Run: headless pygame with SDL's dummy video driver; simulated clock (each Clock.tick advances the game by its frame time, no real sleeping); random seed 0; keys injected as events and as key.get_pressed() state; mouse plan: one left click at the window centre at the start of phase 2, then a move to the lower-right quarter at the start of phase 3.
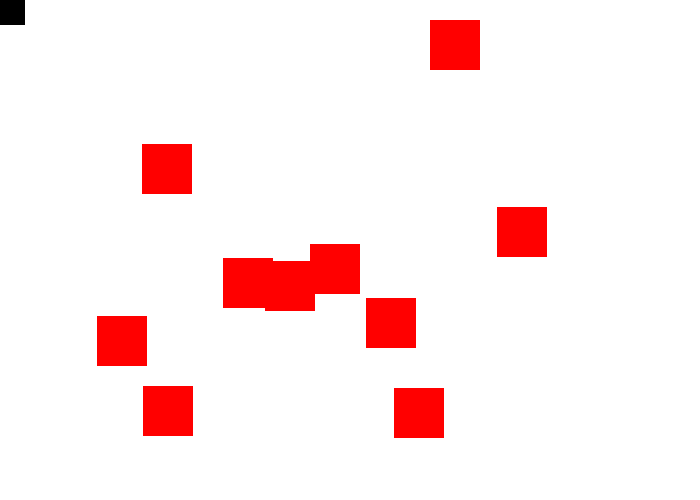
Frame 1 of 4 · flips 1–60 · no input
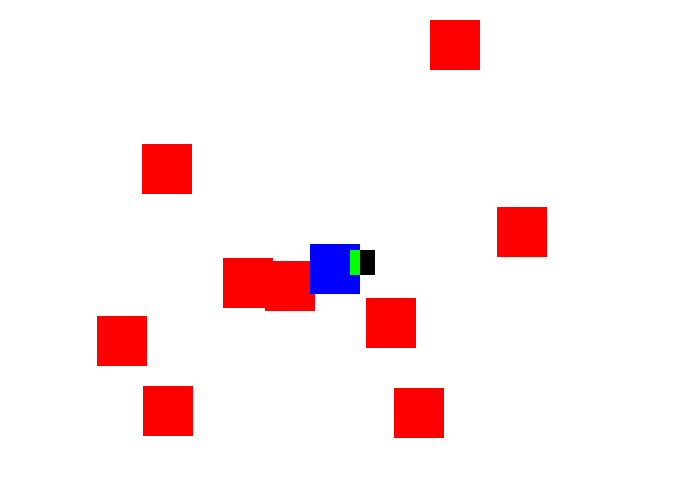
Frame 2 of 4 · flips 61–180 · clicked the window centre · tapped SPACE, RETURN · held RIGHT (→), D
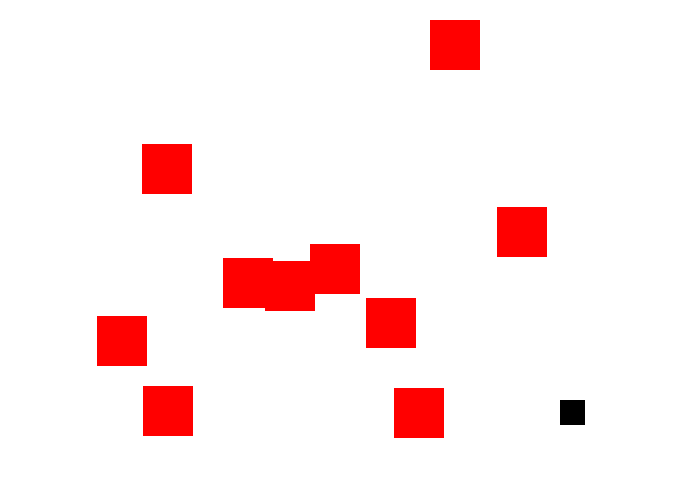
Frame 3 of 4 · flips 181–300 · moved the mouse to the lower-right quarter · held DOWN (↓), S
Frame 4 of 4 · flips 301–420 · held LEFT (←), A, UP (↑), W · screen unchanged from frame 3, image omitted

The pygame program that drew these frames:

import pygame
import random

# Define some colors, you may want to add more
BLACK = (0, 0, 0)
WHITE = (255, 255, 255)
GREEN = (0, 255, 0)
RED = (255, 0, 0)
BLUE = (0, 0, 255)
pygame.init()
# Set the width and height of the screen [width, height]
size = (700, 500)
screen = pygame.display.set_mode(size)
pygame.display.set_caption("Colliding Rectangles")
pygame.mouse.set_visible(False)

#Stationary target to collide with
targets = []
target_colors = []
#Makes 10 targets in a random location within the bounds of the window
for i in range(10):
    targets.append(pygame.Rect(random.randint(0, size[0] - 50), random.randint(0, size[1] - 50), 50, 50))
    target_colors.append(RED)

#Player character that will follow the mouse
player = pygame.Rect(0, 0, 25, 25)
player_color = BLACK

# Loop until the user clicks the close button.
done = False
# Used to manage how fast the screen updates
clock = pygame.time.Clock()
# -------- Main Program Loop -----------
while not done:
    # --- Main event loop

    # --- All events are detected here
    for event in pygame.event.get():
        if event.type == pygame.QUIT:
            done = True
        elif event.type == pygame.MOUSEMOTION:
            mouse_pos = pygame.mouse.get_pos()
            player.x = mouse_pos[0]
            player.y = mouse_pos[1]

    # --- Game logic should go here
    intersections = []
    for i in range(len(targets)):
        if targets[i].contains(player):
            target_colors[i] = GREEN
        elif targets[i].colliderect(player):
            intersections.append(targets[i].clip(player))
            target_colors[i] = BLUE
        else:
            target_colors[i] = RED

    # --- Screen-clearing code goes here
    #  Here, we clear the screen to white.
    screen.fill(WHITE)

    # --- Drawing code should go here

    #  Draws all targets
    for i in range(len(targets)):
        pygame.draw.rect(screen, target_colors[i], targets[i])

    # Draws player
    pygame.draw.rect(screen, player_color, player)

    # Draws overlaps in green
    for i in range(len(intersections)):
        pygame.draw.rect(screen, GREEN, intersections[i])




    # --- Go ahead and update the screen with what we've drawn.
    pygame.display.flip()

    # --- Limit to 60 frames per second
    clock.tick(60)

# Close the window and quit.
pygame.quit()
